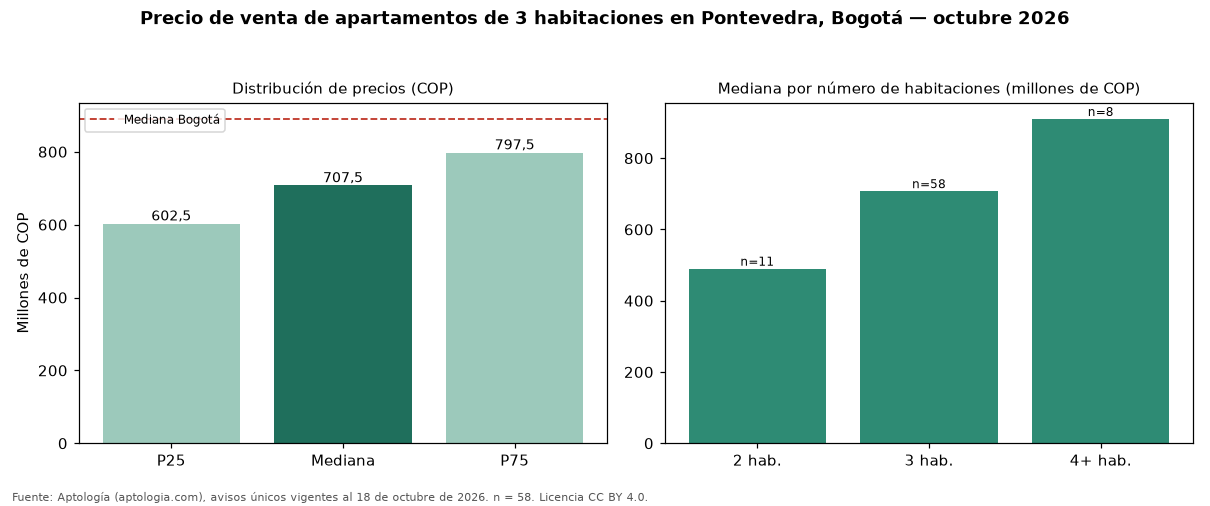

Values plotted in this chart, from the file beside it:
seccion, metrica, valor_cop, n
precio, p25, 602500000, 58
precio, mediana, 707500000, 58
precio, p75, 797500000, 58
cop_por_m2, p25, 5926916, 58
cop_por_m2, mediana, 7116608, 58
cop_por_m2, p75, 8227427, 58
area, area_mediana_m2, 98.5, 58
habitaciones, 2, 490000000, 11
habitaciones, 3, 707500000, 58
habitaciones, 4+, 910000000, 8
administracion, mediana, 511000, 51
estrato, moda, 4, 
parqueadero, porcentaje_con_parqueadero, 98.3, 58
ciudad, mediana_ciudad, 890000000, 17364
ciudad, mediana_cop_por_m2_ciudad, 7000000, 17364
